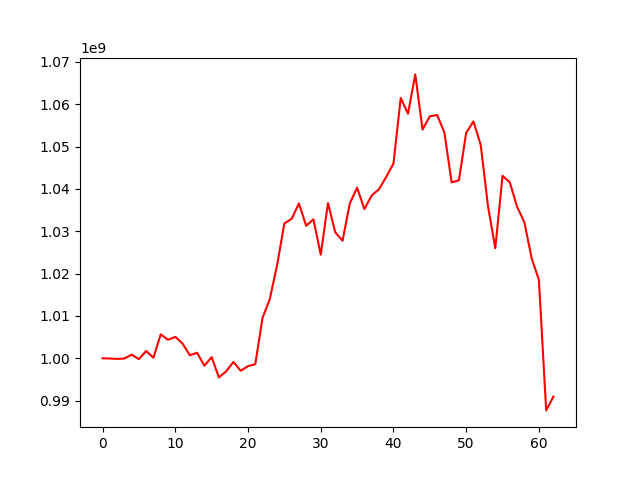

The data file committed next to this chart (first rows):
, 0
0, 1000000000
1, 999956133
2, 999860202
3, 999946312
4, 1000858805
5, 999806499
6, 1001730735
7, 1000126803
8, 1005660438
9, 1004360288
10, 1005074826
11, 1003473028
12, 1000730146
13, 1001310242
14, 998244471
15, 1000281727
16, 995488512
17, 996915606
18, 999138963
19, 997056228
20, 998153402
21, 998597205
22, 1009556145
23, 1014011422
24, 1021996194
25, 1031864956
26, 1032923438
27, 1036572367
28, 1031289297
29, 1032814585
30, 1024473020
31, 1036661718
32, 1029745089
33, 1027774958
34, 1036583115
35, 1040280887
36, 1035248584
37, 1038428350
38, 1039916219
39, 1042818256
40, 1045984278
41, 1061479759
42, 1057745511
43, 1067045161
44, 1054011183
45, 1057150658
46, 1057455341
47, 1053352374
48, 1041553270
49, 1042030603
50, 1053238707
51, 1055944026
52, 1050371327
53, 1035901780
54, 1025994270
55, 1043105926
56, 1041553471
57, 1035759520
58, 1032153828
59, 1023639184
... 3 more rows
